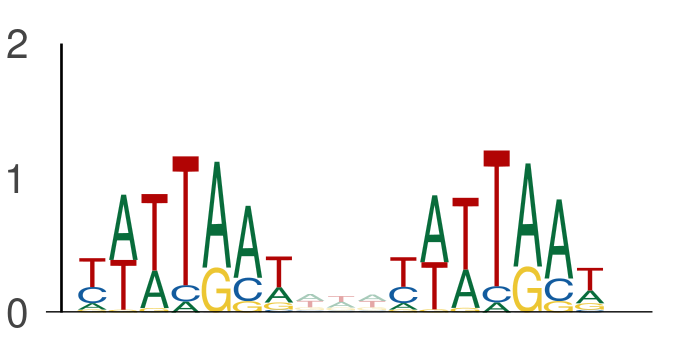

The file beside this chart, header and first rows:
seq_index, start_position, end_position, is_reversed_complement
11949, 64, 71, 0
11949, 74, 81, 0
11949, 86, 93, 0
11949, 96, 103, 0
8059, 1, 8, 0
8059, 11, 18, 0
8659, 6, 13, 0
8659, 16, 23, 0
4737, 80, 87, 0
4737, 90, 97, 0
4737, 5, 12, 0
4737, 15, 22, 0
78, 1, 8, 0
78, 11, 18, 0
6802, 33, 40, 0
6802, 43, 50, 0
2782, 58, 65, 0
2782, 68, 75, 0
11774, 7, 14, 0
11774, 17, 24, 0
13270, 83, 90, 0
13270, 93, 100, 0
435, 122, 129, 0
435, 132, 139, 0
13914, 1, 8, 0
13914, 11, 18, 0
3088, 47, 54, 0
3088, 57, 64, 0
2203, 25, 32, 0
2203, 35, 42, 0
12177, 68, 75, 0
12177, 78, 85, 0
8914, 7, 14, 0
8914, 17, 24, 0
5565, 76, 83, 0
5565, 86, 93, 0
7314, 118, 125, 0
7314, 128, 135, 0
7314, 37, 44, 0
7314, 47, 54, 0
11713, 110, 117, 0
11713, 120, 127, 0
13158, 9, 16, 0
13158, 19, 26, 0
6575, 63, 70, 0
6575, 73, 80, 0
6542, 100, 107, 0
6542, 110, 117, 0
3876, 26, 33, 0
3876, 36, 43, 0
10894, 10, 17, 0
10894, 20, 27, 0
13754, 66, 73, 0
13754, 76, 83, 0
8475, 81, 88, 0
8475, 91, 98, 0
8475, 71, 78, 0
8475, 81, 88, 0
11679, 128, 135, 0
11679, 138, 145, 0
... 5,228 more rows
